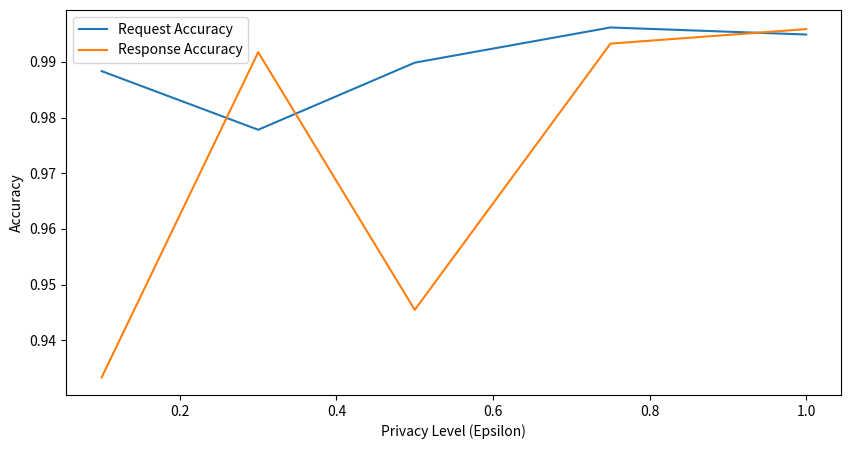
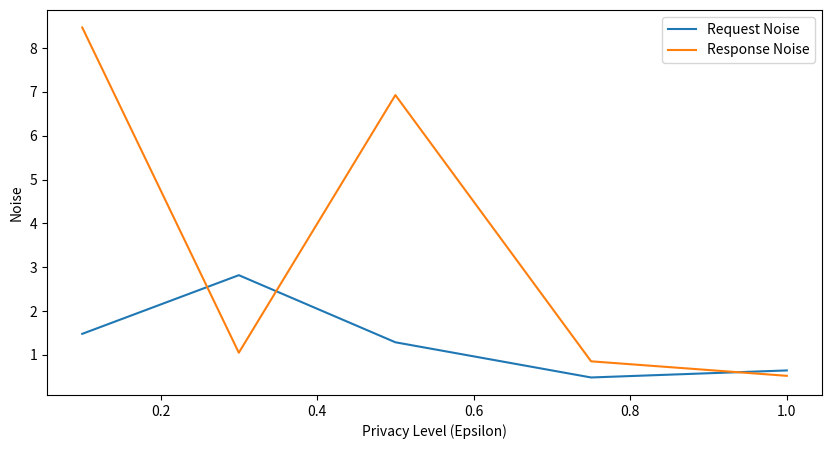

Python code for these plots, in order:
import numpy as np
import matplotlib.pyplot as plt

# Define sensitivity of the query
sensitivity = 1  # Sensitivity can be considered as 1 since we're dealing with location data

# Define privacy parameter epsilon
epsilon_values = [0.1, 0.3, 0.5, 0.75, 1.0]  # Different levels of privacy

def laplace_mechanism(query_result, sensitivity, epsilon):
    # Generate Laplace noise with scale based on sensitivity and privacy parameter
    scale = sensitivity / epsilon
    noise = np.random.laplace(loc=0, scale=scale)
    # Add noise to the query result
    return query_result + noise

# Example function to query next station/location (replace this with your actual logic)
def query_next_station(vehicle_data):
    # For demonstration purposes, let's say the next station is based on the average longitude of vehicles
    next_station_longitude = np.mean(vehicle_data['longitude'])
    return next_station_longitude

# Example function to handle LBS request from a vehicle
def handle_lbs_request(vehicle_data, epsilon):
    # Query next station/location
    next_station_longitude = query_next_station(vehicle_data)
    # Apply Laplace mechanism to add noise to the query result
    noisy_next_station_longitude = laplace_mechanism(next_station_longitude, sensitivity, epsilon)
    return next_station_longitude, noisy_next_station_longitude

# Example function to handle LBS response from group leader
def handle_lbs_response(vehicle_data, epsilon):
    # Query next station/location for the response
    response = query_next_station(vehicle_data)
    # Apply Laplace mechanism to add noise to the response
    noisy_response = laplace_mechanism(response, sensitivity, epsilon)
    return response, noisy_response

# Function to calculate accuracy
def calculate_accuracy(original_value, noisy_value):
    return 1 - abs(original_value - noisy_value) / original_value

# Main Function
if __name__ == "__main__":
    # Vehicle data
    vehicle_data = {
        'datetime': "2024-05-13 09:43:42",
        'cell_id': "(3, 5)",
        'vehicle_id': "veh69",
        'speed': 0.0,
        'longitude': [127.03479642747426, 127.02535849939764, 127.02756162079504],  # Example longitude values
        'latitude': [37.49814967247717, 37.50272146446248, 37.49857750954583],  # Example latitude values
    }

    accuracies = []
    noises = []
    for epsilon in epsilon_values:
            print(f"\nLevel of Privacy (Epsilon): {epsilon}")

            # Handle LBS request from a vehicle
            next_station_longitude, noisy_next_station_longitude = handle_lbs_request(vehicle_data, epsilon)
            print("Next station longitude (Vehicle request):", next_station_longitude)
            print("Noisy next station longitude (Vehicle request):", noisy_next_station_longitude)
            
            # Handle LBS response from group leader
            group_leader_response, noisy_group_leader_response = handle_lbs_response(vehicle_data, epsilon)
            print("Group leader response:", group_leader_response)
            print("Noisy group leader response:", noisy_group_leader_response)

            # Calculate and print accuracy
            request_accuracy = calculate_accuracy(next_station_longitude, noisy_next_station_longitude)
            response_accuracy = calculate_accuracy(group_leader_response, noisy_group_leader_response)
            print("Accuracy of vehicle request:", request_accuracy)
            print("Accuracy of group leader response:", response_accuracy)

            # Append accuracies and noises to their respective lists
            accuracies.append((request_accuracy, response_accuracy))
            noises.append((abs(next_station_longitude - noisy_next_station_longitude), abs(group_leader_response - noisy_group_leader_response)))

    # Plot accuracy
    plt.figure(figsize=(10, 5))
    plt.plot(epsilon_values, [acc[0] for acc in accuracies], label='Request Accuracy')
    plt.plot(epsilon_values, [acc[1] for acc in accuracies], label='Response Accuracy')
    plt.xlabel('Privacy Level (Epsilon)')
    plt.ylabel('Accuracy')
    plt.legend()
    plt.show(block=False)

    # Plot noise
    plt.figure(figsize=(10, 5))
    plt.plot(epsilon_values, [noise[0] for noise in noises], label='Request Noise')
    plt.plot(epsilon_values, [noise[1] for noise in noises], label='Response Noise')
    plt.xlabel('Privacy Level (Epsilon)')
    plt.ylabel('Noise')
    plt.legend()
    plt.show(block=False)

    # Keep the script running until all plot windows are closed
    plt.show()